2-way image classification set "Plant-Classification-1" from GitHub (BIGIRIMANA-Espoir/plant-classification-app); label vocabulary: amarante, legumes.

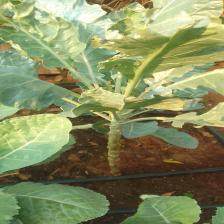
Label: legumes

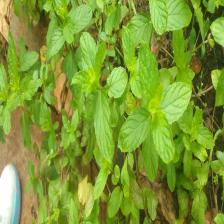
Label: amarante

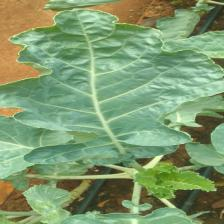
Label: legumes

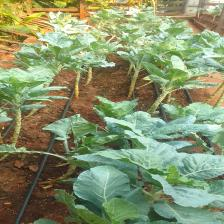
Label: legumes
